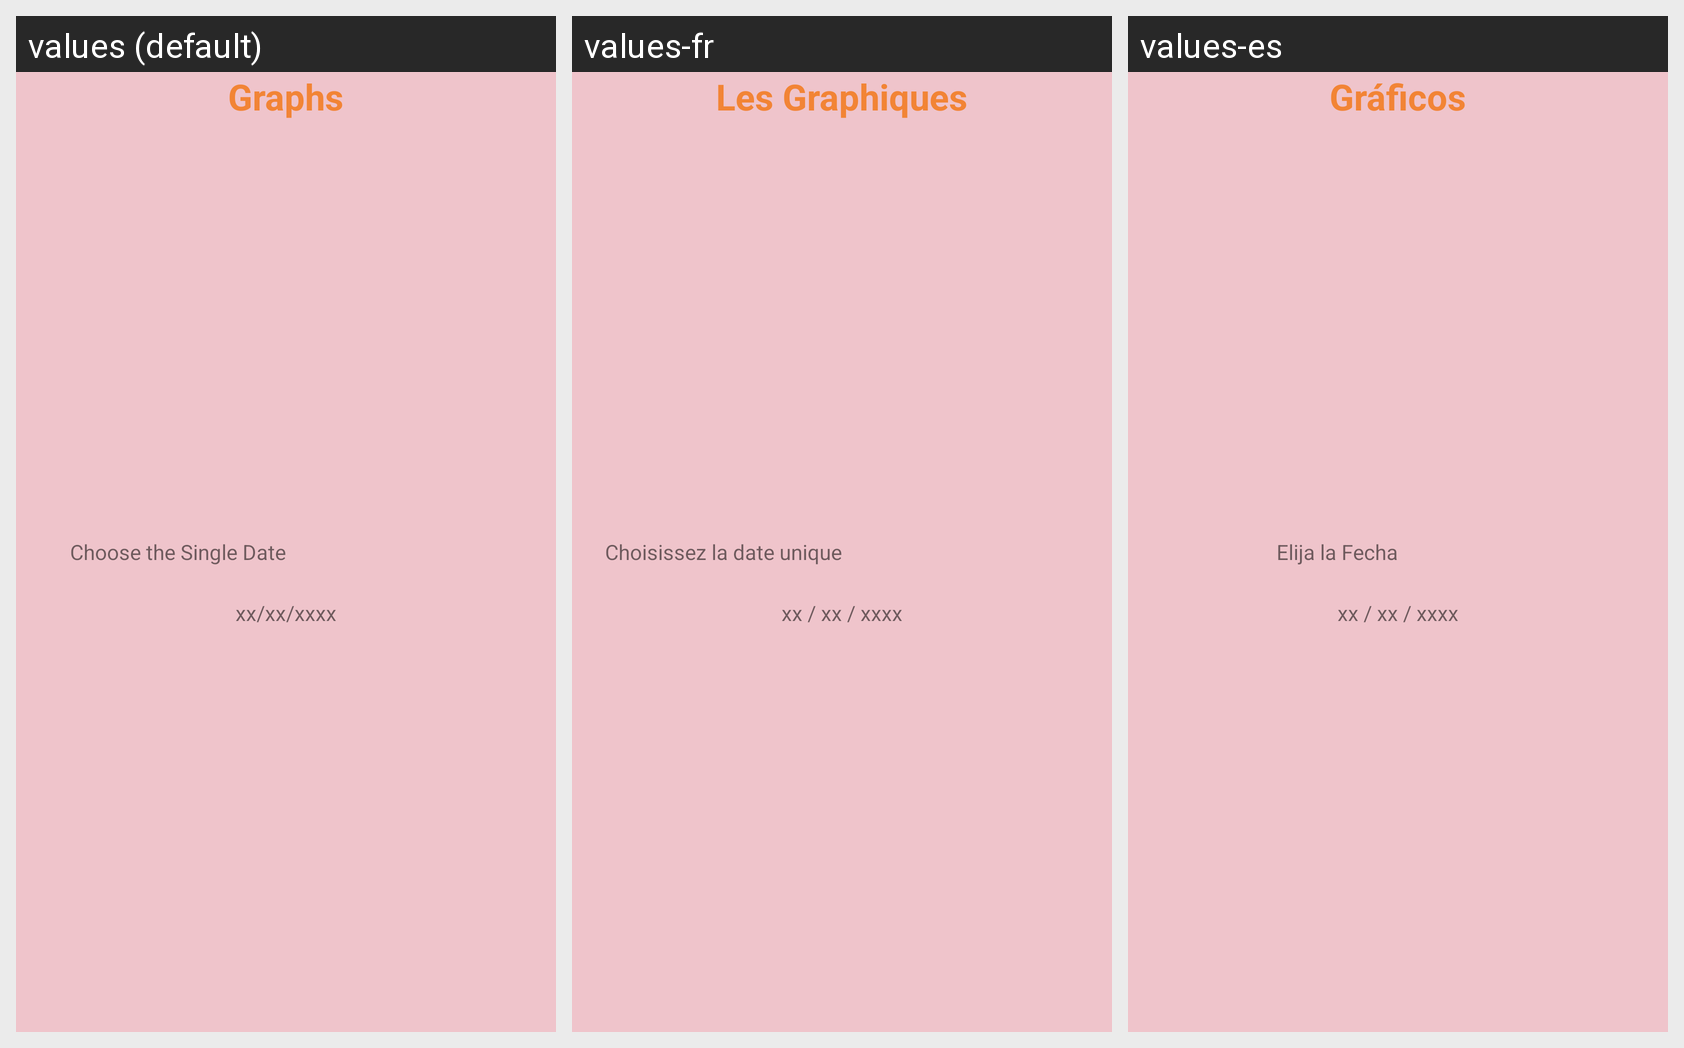

Here is an Android app screen in its default locale and in the app's own translations. Write out the translated-string differences for the strings that appear on this screen.
Android screen res/layout/activity_graph.xml rendered under 3 locales, left to right: values (default), values-fr, values-es. Device: Nexus 5 (rendered at 1080×1920; each locale shown at half size, 540×960, under a caption strip naming it); theme AppTheme.
Strings drawn on this screen, with the default value and each locale's value (text and hints the layout hard-codes, and strings that could not be matched under every locale, appear in the picture but are not listed):

xx_xx_xxxx
  values: xx/xx/xxxx
  values-fr: xx / xx / xxxx
  values-es: xx / xx / xxxx

choose_the_single_date
  values: Choose the Single Date
  values-fr: Choisissez la date unique
  values-es: Elija la Fecha

graphs
  values: Graphs
  values-fr: Les Graphiques
  values-es: Gráficos
